The GitHub repository sheikhwasif183/Classification-and-Sorting-of-Recyclables-from-Trash- contains a labelled image folder "dataset" with 4 categories: general waste, glass metal, paper cardboard, plastic items. Examples follow, each with its label.

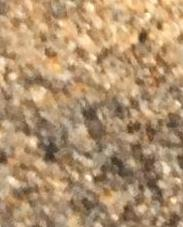
Label: plastic items

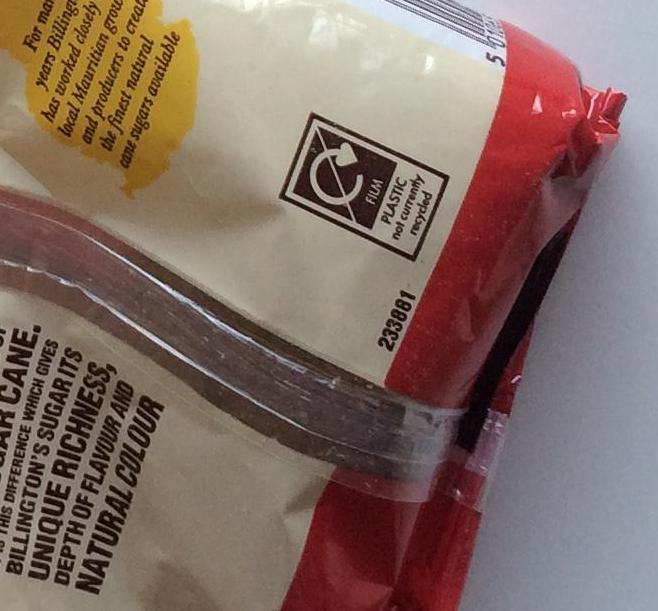
Label: general waste

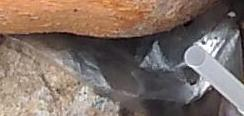
Label: plastic items

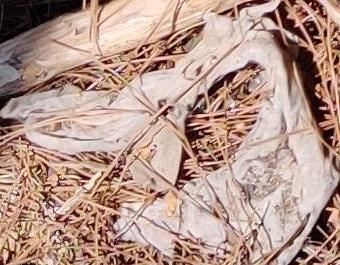
Label: general waste

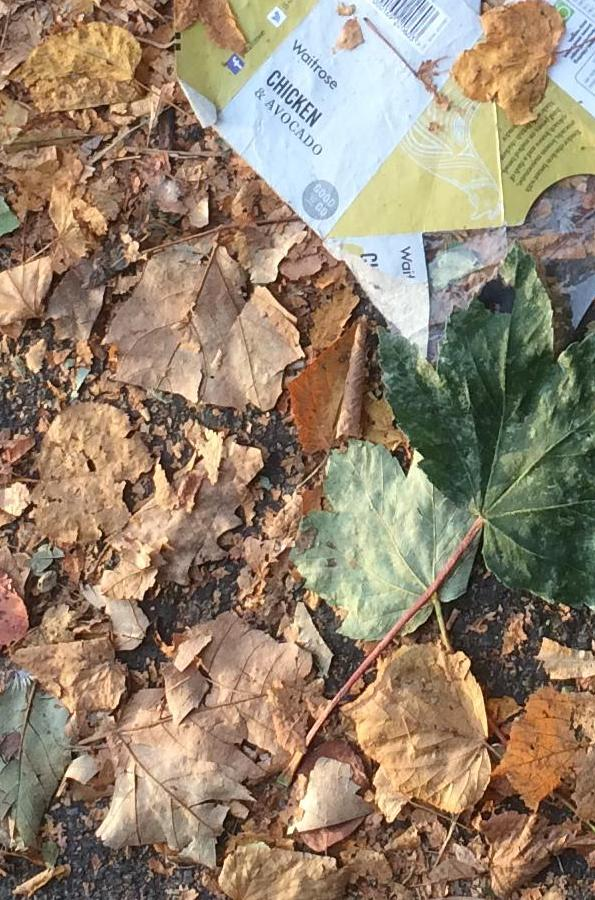
Label: paper cardboard

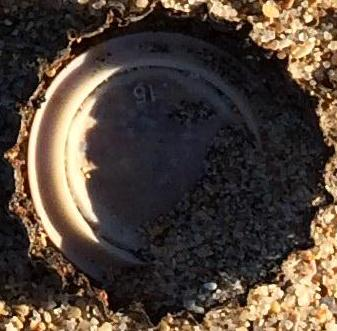
Label: glass metal
